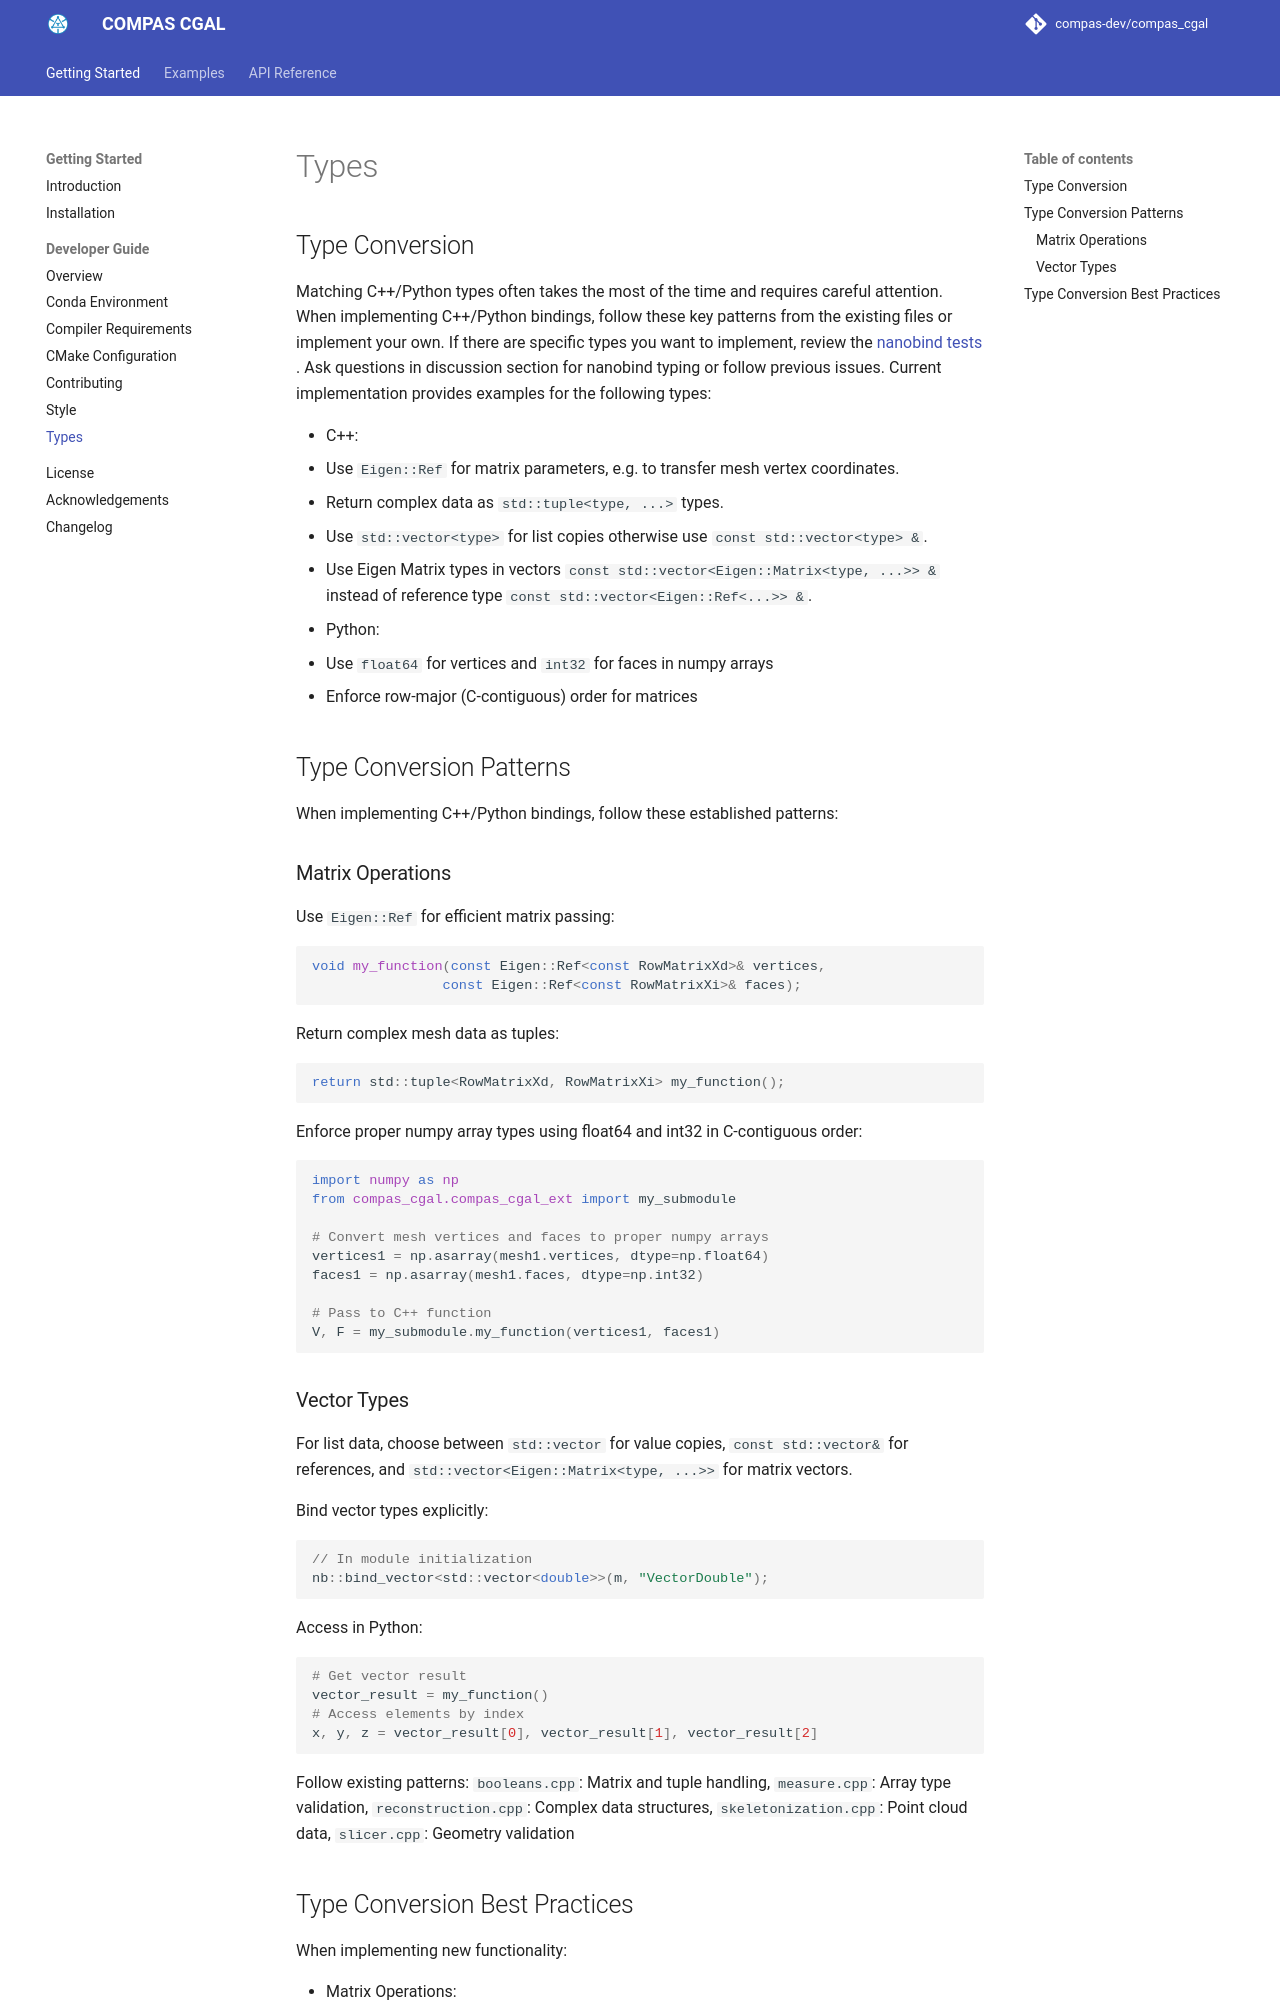

repository: compas-dev/compas_cgal · page: devguide/types/index.html · generator: mkdocs

********************************************************************************
Types
********************************************************************************

Type Conversion
===============

Matching C++/Python types often takes the most of the time and requires careful attention. When implementing C++/Python bindings, follow these key patterns from the existing files or implement your own. If there are specific types you want to implement, review the `nanobind tests <https://github.com/wjakob/nanobind/tree/master/tests>`_ . Ask questions in discussion section for nanobind typing or follow previous issues. Current implementation provides examples for the following types:


* C++:
    * Use ``Eigen::Ref`` for matrix parameters, e.g. to transfer mesh vertex coordinates.
    * Return complex data as ``std::tuple<type, ...>`` types.
    * Use ``std::vector<type>`` for list copies otherwise use ``const std::vector<type> &``.
    * Use Eigen Matrix types in vectors ``const std::vector<Eigen::Matrix<type, ...>> &`` instead of reference type ``const std::vector<Eigen::Ref<...>> &``.

* Python:
    * Use ``float64`` for vertices and ``int32`` for faces in numpy arrays
    * Enforce row-major (C-contiguous) order for matrices



Type Conversion Patterns
========================

When implementing C++/Python bindings, follow these established patterns:

Matrix Operations
-----------------

Use ``Eigen::Ref`` for efficient matrix passing:

.. code-block:: cpp

    void my_function(const Eigen::Ref<const RowMatrixXd>& vertices,
                    const Eigen::Ref<const RowMatrixXi>& faces);

Return complex mesh data as tuples:

.. code-block:: cpp

    return std::tuple<RowMatrixXd, RowMatrixXi> my_function();

Enforce proper numpy array types using float64 and int32 in C-contiguous order:

.. code-block:: python
    
    import numpy as np
    from compas_cgal.compas_cgal_ext import my_submodule

    # Convert mesh vertices and faces to proper numpy arrays
    vertices1 = np.asarray(mesh1.vertices, dtype=np.float64)
    faces1 = np.asarray(mesh1.faces, dtype=np.int32)

    # Pass to C++ function
    V, F = my_submodule.my_function(vertices1, faces1)
